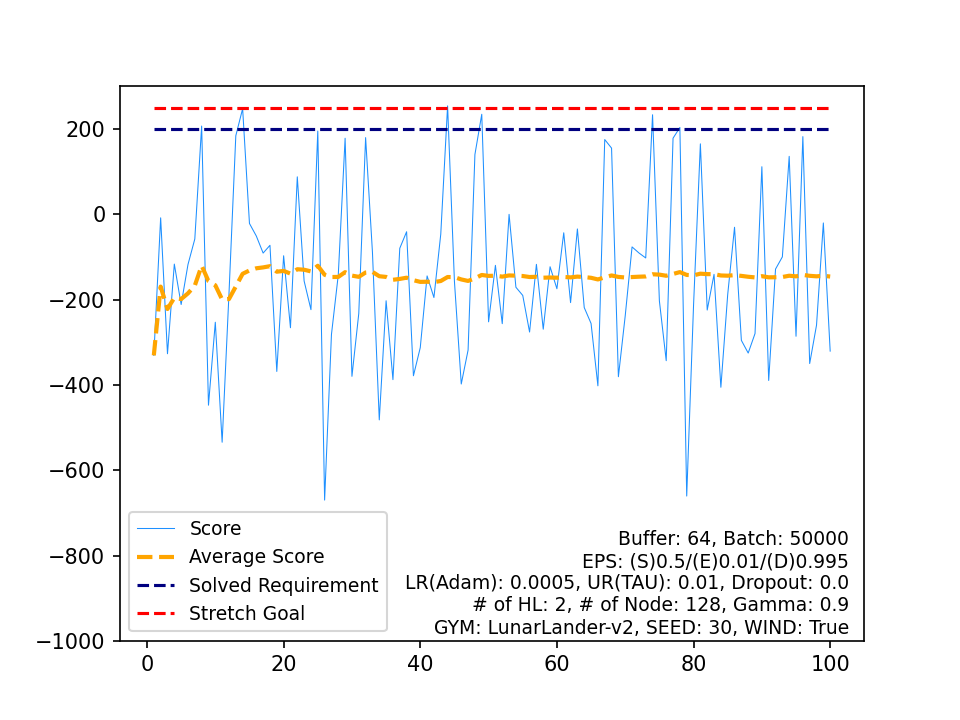

Values plotted in this chart, from the file beside it:
, Score, Average Score, Timestamp, Solved Requirement, Stretch Goal
0, -330.8, -330.8, 277, 200, 250
1, -8.197, -169.5, 999, 200, 250
2, -326.9, -222, 200, 200, 250
3, -116.7, -195.6, 162, 200, 250
4, -211.4, -198.8, 268, 200, 250
5, -117.7, -185.3, 259, 200, 250
6, -57.8, -167.1, 341, 200, 250
7, 207, -120.3, 550, 200, 250
8, -447.5, -156.7, 830, 200, 250
9, -253, -166.3, 505, 200, 250
10, -534.4, -199.8, 961, 200, 250
11, -186.7, -198.7, 666, 200, 250
12, 184.2, -169.2, 803, 200, 250
13, 247.8, -139.4, 313, 200, 250
14, -21.43, -131.6, 276, 200, 250
15, -50.77, -126.5, 374, 200, 250
16, -90.82, -124.4, 999, 200, 250
17, -72.6, -121.5, 999, 200, 250
18, -368.4, -134.5, 287, 200, 250
19, -97.14, -132.7, 999, 200, 250
20, -265.9, -139, 847, 200, 250
21, 87.93, -128.7, 959, 200, 250
22, -156.3, -129.9, 999, 200, 250
23, -223.5, -133.8, 999, 200, 250
24, 195.3, -120.6, 377, 200, 250
25, -670, -141.8, 762, 200, 250
26, -281.7, -146.9, 349, 200, 250
27, -142, -146.8, 999, 200, 250
28, 178.4, -135.6, 533, 200, 250
29, -379.9, -143.7, 504, 200, 250
30, -232.4, -146.6, 360, 200, 250
31, 179.9, -136.4, 749, 200, 250
32, -88.67, -134.9, 999, 200, 250
33, -482, -145.1, 173, 200, 250
34, -202.7, -146.8, 999, 200, 250
35, -387.6, -153.4, 192, 200, 250
36, -79.65, -151.5, 391, 200, 250
37, -40.82, -148.5, 195, 200, 250
38, -378.5, -154.4, 323, 200, 250
39, -312.6, -158.4, 610, 200, 250
40, -144.4, -158.1, 764, 200, 250
41, -195.1, -158.9, 999, 200, 250
42, -46.52, -156.3, 255, 200, 250
43, 254.3, -147, 430, 200, 250
44, -156.9, -147.2, 226, 200, 250
45, -397.8, -152.7, 259, 200, 250
46, -318.3, -156.2, 650, 200, 250
47, 140.3, -150, 707, 200, 250
48, 234.6, -142.2, 350, 200, 250
49, -252.1, -144.4, 609, 200, 250
50, -119.6, -143.9, 999, 200, 250
51, -256.4, -146, 300, 200, 250
52, -0.05061, -143.3, 187, 200, 250
53, -171, -143.8, 999, 200, 250
54, -190.1, -144.6, 999, 200, 250
55, -276, -147, 423, 200, 250
56, -117.2, -146.5, 999, 200, 250
57, -269.3, -148.6, 729, 200, 250
58, -122.9, -148.1, 999, 200, 250
59, -174.4, -148.6, 999, 200, 250
... 40 more rows
